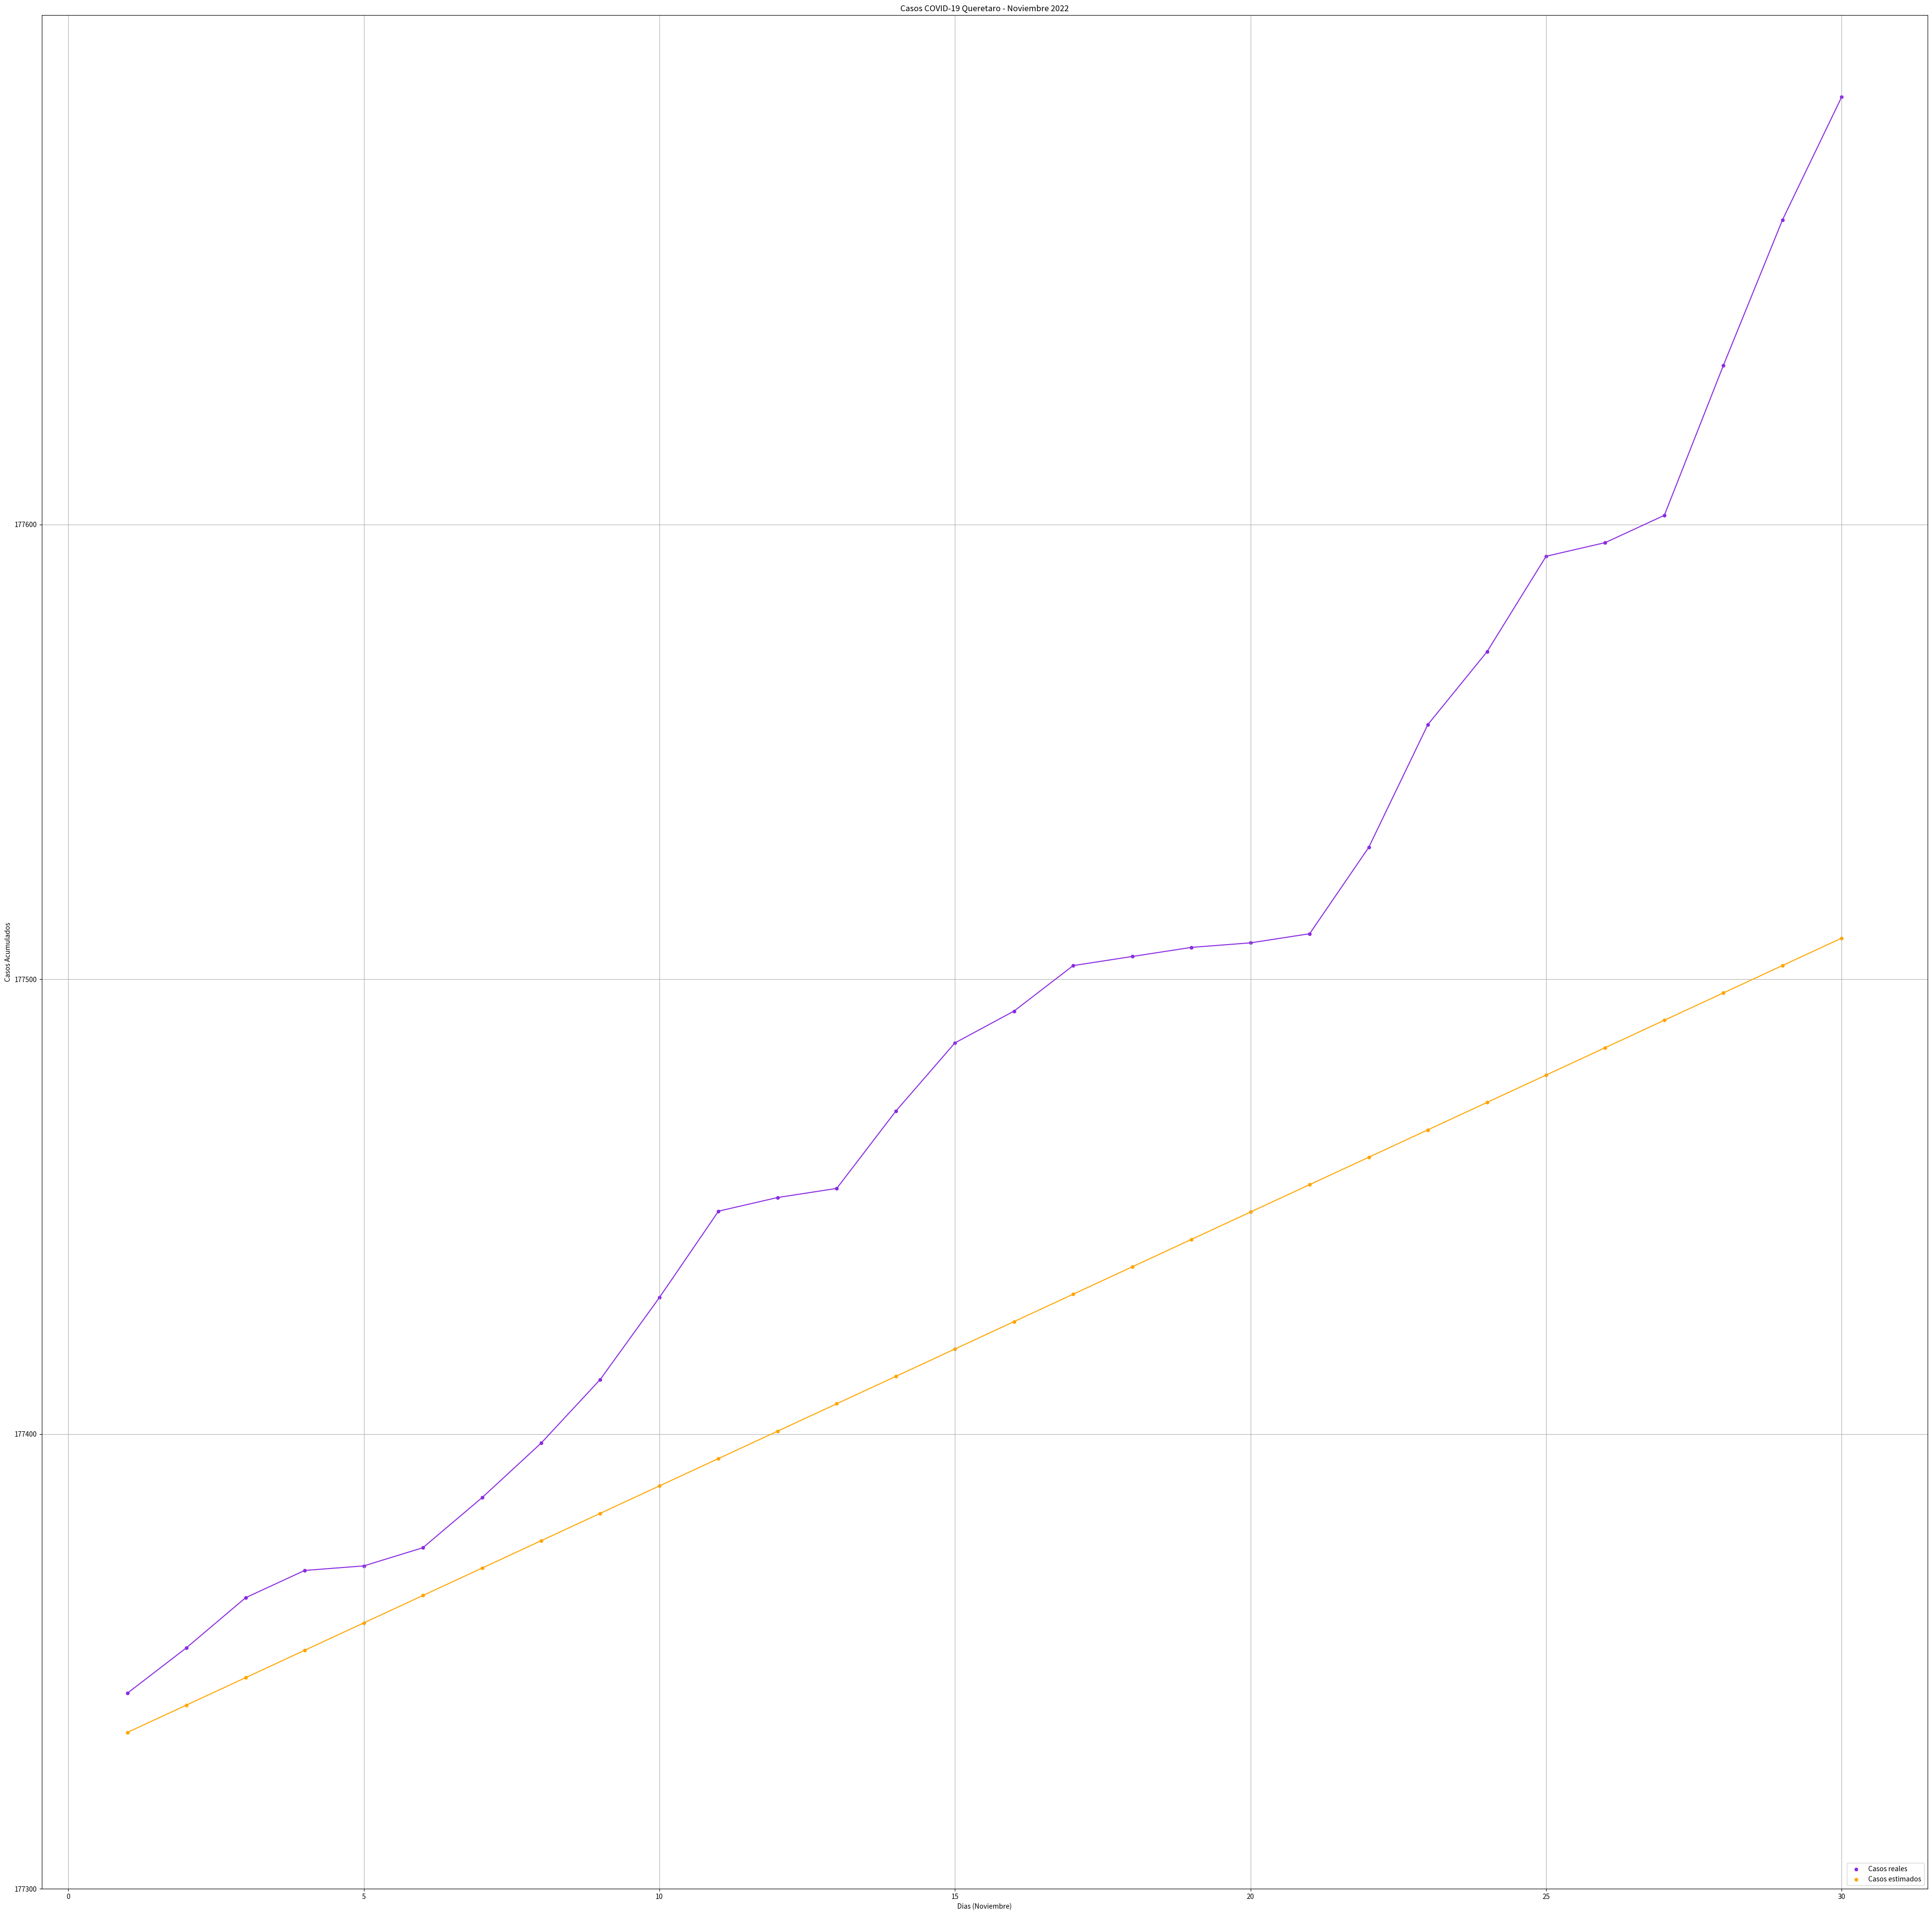

Python code for this plot:
import numpy as np
from matplotlib import pyplot as plt

#-----------------------------------------------------------------------------------------
### METODO ECUACION DE COEFICIENTE DE CORRELACIÓN LINEAL - OCTUBRE-NOVIEMBRE #############
#-----------------------------------------------------------------------------------------



diaoct=[1,2,3,4,5,6,7,8,9,10,11,12,13,14,15,16,17,18,19,20,21,22,23,24,25,26,27,28,29,30,31] # Dias de octubre 

casosoct=[177143,177144,177159,177167,177182,177194,177200,177206,177209,177212,177217,177225,177233,
          177239,177240,177240,177244,177254,177257,177265,177270,177272,177278,177285,177300,177310,
          177316,177320,177323,177325,177336] # Casos de contagios reales octubre 1-31

casosp=[] # Lista donde se agregan los casos pronosticados

dianov=[1,2,3,4,5,6,7,8,9,10,11,12,13,14,15,16,17,18,19,20,21,22,23,24,25,26,27,28,29,30] # Dias de noviembre usados para
# representar el eje x

casosnov=[177343,177353,177364,177370,177371,177375,177386,177398,177412,177430,177449,177452,177454,177471,177486,
       177493,177503,177505,177507,177508,177510,177529,177556,177572,177593,177596,177602,177635,177667,177694]
# Casos reales de noviembre usados solamente para graficar 

# x = dias
# y = casos reales de octubre




# Calculo realizado mediante las siguientes formulas:
# y = ax + b  
    
# a = n Σxy - Σx Σy / n Σx² - Σ(x)²

# b = Σy - a Σx / n


cuadrado=[] # Se crea lista donde se iran agregando los cuadrados de x por cada dia 
xXy=[] # Lista donde se agregara el resultado de x*y por cada dia 

sumdias=sum(diaoct) # Sumatoria de x

sumcasos=sum(casosoct) # Sumatoria de y



for i in range(0,31): # Proceso que se repetira 31 veces ya que son los dias de octubre
    
    cuadrado.append(diaoct[i]*diaoct[i]) # Se agrega a la lista cuadrado el resultado de x² por cada dia
    xXy.append(diaoct[i]*casosoct[i])  # Se agrega a la lista xXy el resultado de x*y por cada dia


    
sumcuadrados=sum(cuadrado) # Sumatoria de todos los x²  
sumxXy=sum(xXy)   # Sumatoria de todos los valores de x * y
n=len(diaoct) # Se obtiene la longitud de los dias 

a=((n*sumxXy)-(sumdias*sumcasos))/((n*sumcuadrados)-(sumdias*sumdias)) # Se aplica en conjunto la formula para obtener a
# con los valores obtenidos

b=(sumcasos-(a*sumdias))/n # Se aplica en conjunto la formula para obtener b
# con los valores obtenidos



for j in range(31,61): # Proceso que re repite 30 veces ya que son los dias de noviembre los que queremos saber
    # pero como ya se habian ocupado dias anteriores para octubre se inicia en 32
    x=float(j)  # se convierte a j en float para que pueda trabajar con decimales 
    y=a*x+b # Se aplica la formula final y = ax + b  para todos los dias de noviembre
    casosp.append(y) # Se agregan los valores a esta lista 
    
   
   


#Creación de la grafica------------
plt.figure(figsize=[50,50])
plt.title("Casos COVID-19 Queretaro - Noviembre 2022")
plt.scatter(dianov,casosnov,s=20, c='blueviolet')
plt.scatter(dianov,casosp,s=20, c='orange')
plt.legend(["Casos reales", "Casos estimados"], loc ="lower right")
plt.plot(dianov,casosp, color="orange")
plt.plot(dianov,casosnov, color="blueviolet")
plt.yticks(range(177300,177700,100)) 
plt.grid("on")
ax=plt.gca()
ax.set_xlabel("Dias (Noviembre)")
ax.set_ylabel("Casos Acumulados")
plt.show()





    
    
    
    
    
    
